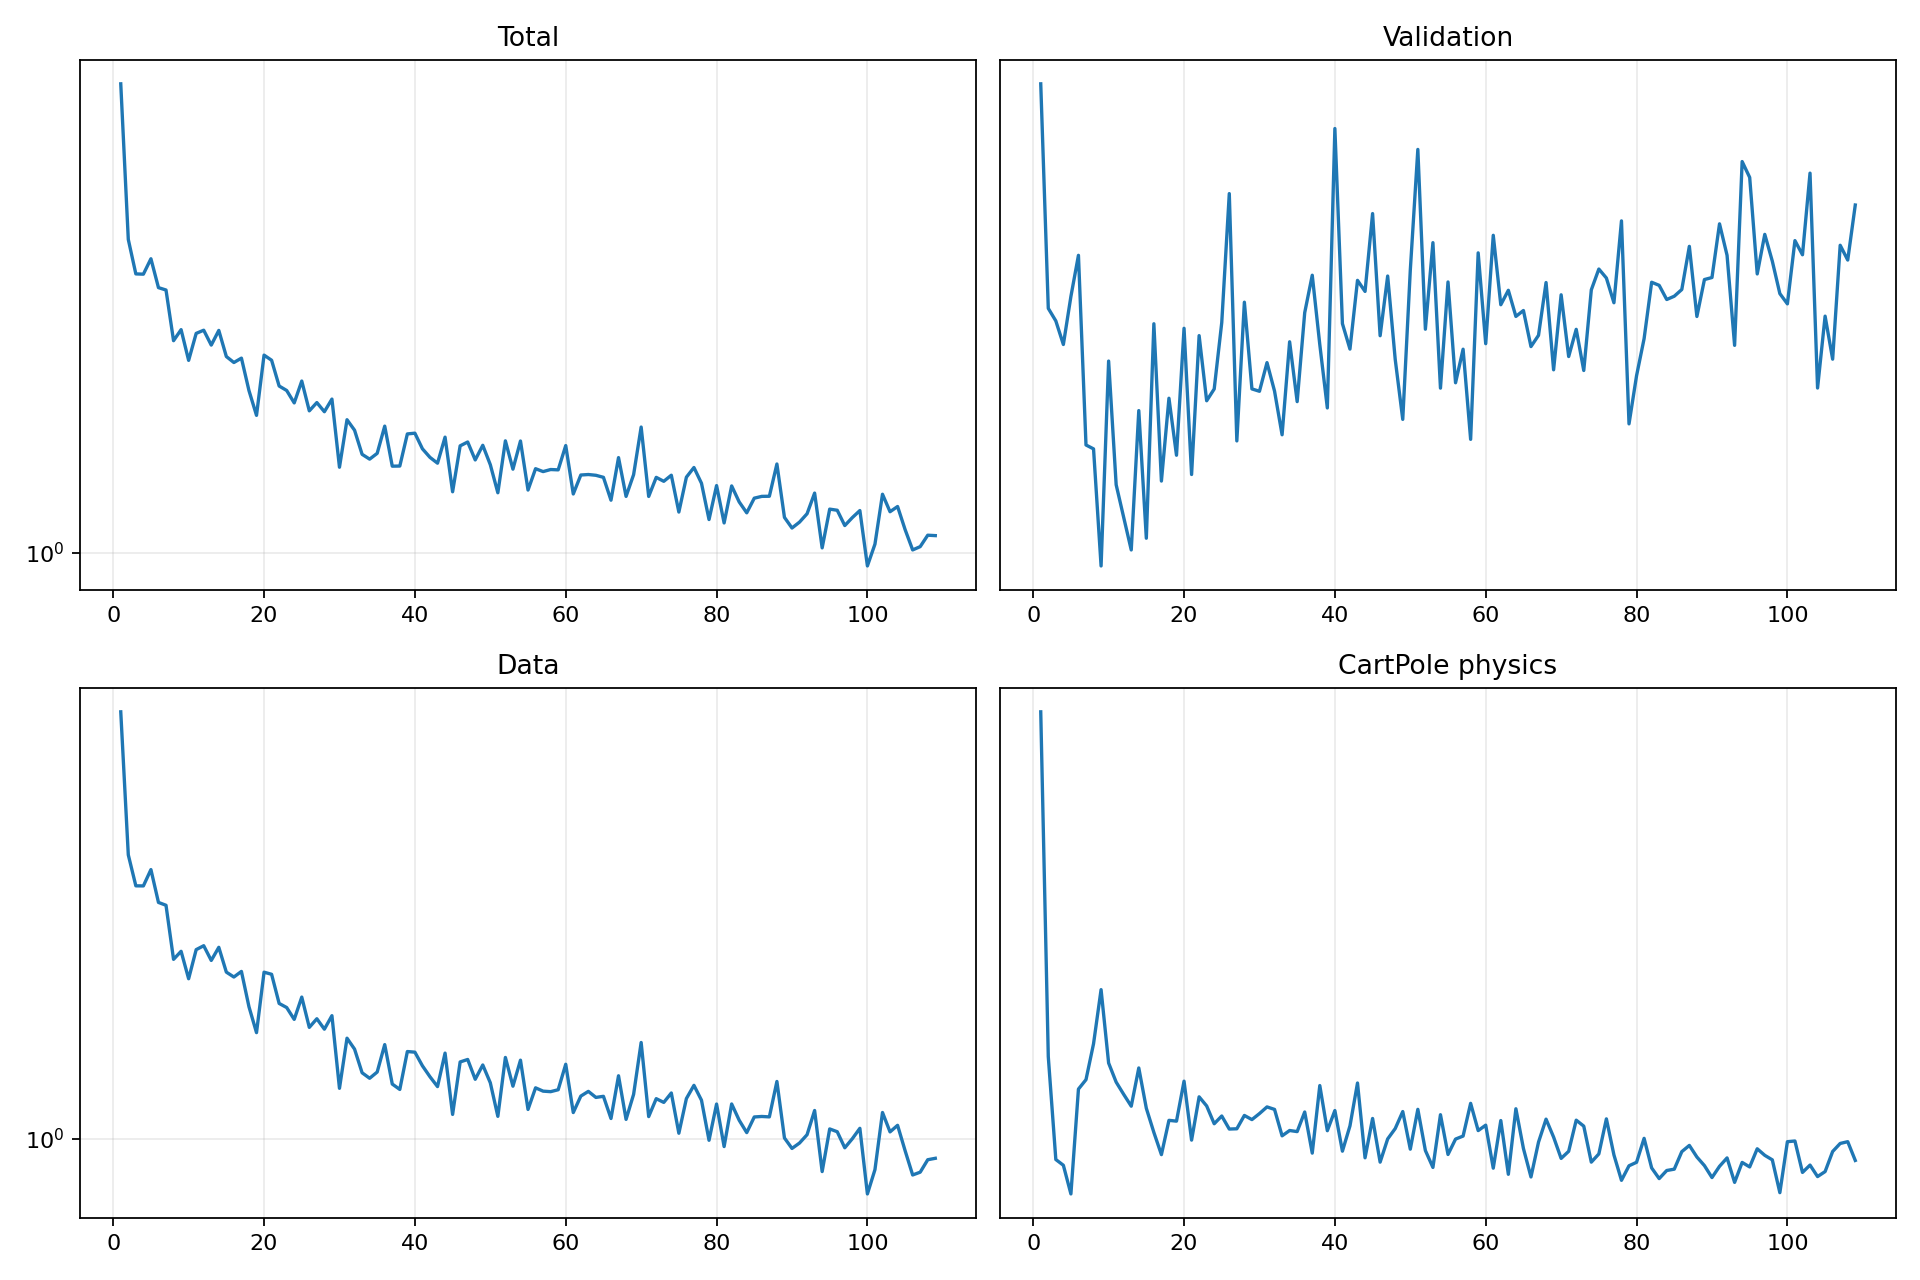

The table this chart was drawn from, first rows:
epoch, validation_forecast_mse, train_total, train_data, train_cartpole_physics, train_rotation_physics
1, 4.188, 5.591, 5.165, 42.56, 0.0
2, 2.828, 3.158, 2.98, 17.79, 0.0
3, 2.767, 2.783, 2.646, 13.71, 0.0
4, 2.655, 2.78, 2.645, 13.51, 0.0
5, 2.888, 2.942, 2.816, 12.57, 0.0
6, 3.103, 2.646, 2.482, 16.39, 0.0
7, 2.227, 2.623, 2.455, 16.78, 0.0
8, 2.212, 2.178, 1.994, 18.38, 0.0
9, 1.802, 2.268, 2.057, 21.07, 0.0
10, 2.579, 2.026, 1.851, 17.5, 0.0
11, 2.077, 2.237, 2.07, 16.68, 0.0
12, 1.962, 2.263, 2.102, 16.17, 0.0
13, 1.854, 2.143, 1.986, 15.69, 0.0
14, 2.365, 2.261, 2.089, 17.29, 0.0
15, 1.892, 2.055, 1.899, 15.61, 0.0
16, 2.753, 2.01, 1.863, 14.68, 0.0
17, 2.091, 2.043, 1.904, 13.88, 0.0
18, 2.417, 1.813, 1.662, 15.14, 0.0
19, 2.187, 1.656, 1.505, 15.11, 0.0
20, 2.731, 2.065, 1.898, 16.72, 0.0
21, 2.115, 2.027, 1.883, 14.4, 0.0
22, 2.697, 1.844, 1.683, 16.07, 0.0
23, 2.406, 1.814, 1.657, 15.7, 0.0
24, 2.456, 1.733, 1.583, 15.01, 0.0
25, 2.759, 1.878, 1.725, 15.31, 0.0
26, 3.457, 1.683, 1.535, 14.81, 0.0
27, 2.243, 1.735, 1.587, 14.82, 0.0
28, 2.859, 1.678, 1.525, 15.33, 0.0
29, 2.457, 1.758, 1.606, 15.17, 0.0
30, 2.446, 1.369, 1.215, 15.4, 0.0
31, 2.572, 1.629, 1.473, 15.66, 0.0
32, 2.447, 1.568, 1.412, 15.57, 0.0
33, 2.267, 1.435, 1.289, 14.56, 0.0
34, 2.668, 1.41, 1.262, 14.76, 0.0
35, 2.402, 1.44, 1.293, 14.71, 0.0
36, 2.807, 1.592, 1.437, 15.46, 0.0
37, 2.997, 1.374, 1.235, 13.93, 0.0
38, 2.655, 1.375, 1.209, 16.53, 0.0
39, 2.376, 1.547, 1.399, 14.75, 0.0
40, 3.873, 1.551, 1.396, 15.52, 0.0
41, 2.754, 1.464, 1.324, 14, 0.0
42, 2.634, 1.419, 1.27, 14.93, 0.0
43, 2.97, 1.389, 1.223, 16.64, 0.0
44, 2.913, 1.528, 1.391, 13.77, 0.0
45, 3.338, 1.251, 1.099, 15.21, 0.0
46, 2.696, 1.48, 1.344, 13.62, 0.0
47, 2.993, 1.501, 1.357, 14.44, 0.0
48, 2.587, 1.406, 1.258, 14.83, 0.0
49, 2.329, 1.483, 1.329, 15.48, 0.0
50, 3.023, 1.381, 1.241, 14.07, 0.0
51, 3.734, 1.246, 1.09, 15.57, 0.0
52, 2.727, 1.508, 1.368, 14.03, 0.0
53, 3.173, 1.359, 1.225, 13.44, 0.0
54, 2.46, 1.507, 1.353, 15.36, 0.0
55, 2.962, 1.259, 1.12, 13.89, 0.0
56, 2.483, 1.361, 1.217, 14.44, 0.0
57, 2.633, 1.347, 1.201, 14.55, 0.0
58, 2.249, 1.357, 1.199, 15.81, 0.0
59, 3.116, 1.355, 1.208, 14.75, 0.0
60, 2.659, 1.482, 1.332, 14.96, 0.0
... 49 more rows
